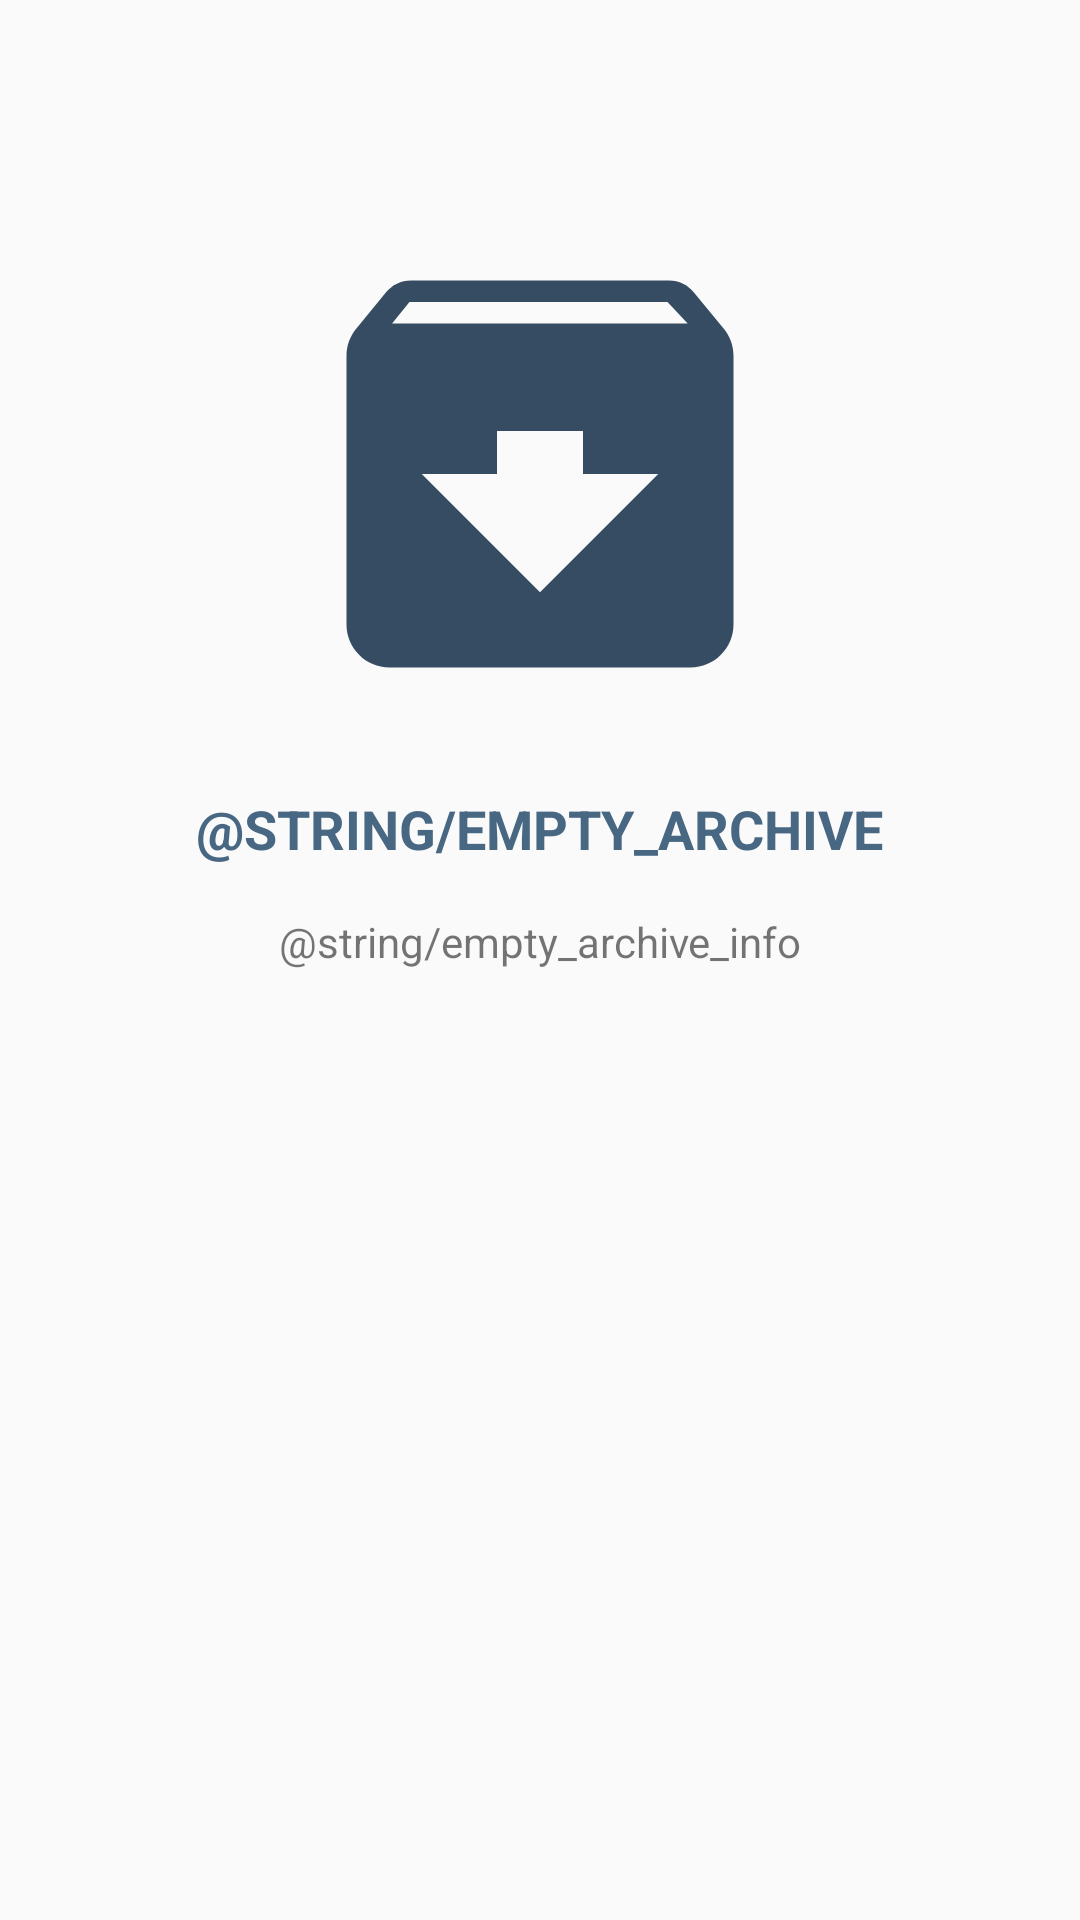

Write the Android layout XML for this screen, with the resource values it uses.
<!-- AndroidManifest.xml: application theme AppTheme -->
<!-- res/layout/activity_empty_archive.xml -->
<?xml version="1.0" encoding="utf-8"?>
<android.support.constraint.ConstraintLayout
xmlns:android="http://schemas.android.com/apk/res/android"
xmlns:app="http://schemas.android.com/apk/res-auto"
xmlns:tools="http://schemas.android.com/tools"
android:layout_width="match_parent"
android:layout_height="match_parent">

<ImageView
    android:id="@+id/imageView"
    android:layout_width="0dp"
    android:layout_height="0dp"
    android:layout_marginStart="8dp"
    android:layout_marginTop="72dp"
    android:layout_marginEnd="8dp"
    app:layout_constraintDimensionRatio="h,2:1"
    app:layout_constraintEnd_toEndOf="parent"
    app:layout_constraintStart_toStartOf="parent"
    app:layout_constraintTop_toTopOf="parent"
    app:srcCompat="@drawable/ic_archive"
    tools:ignore="VectorDrawableCompat"/>

<TextView
    android:id="@+id/textView2"
    android:layout_width="wrap_content"
    android:layout_height="wrap_content"
    android:layout_marginTop="20dp"
    android:text="@string/empty_archive"
    android:textAllCaps="true"
    android:textColor="@color/colorAccent"
    android:textSize="18sp"
    android:textStyle="bold"
    app:layout_constraintEnd_toEndOf="@+id/imageView"
    app:layout_constraintStart_toStartOf="@+id/imageView"
    app:layout_constraintTop_toBottomOf="@+id/imageView" />

<TextView
    android:id="@+id/textView5"
    android:layout_width="wrap_content"
    android:layout_height="wrap_content"
    android:layout_marginStart="8dp"
    android:layout_marginTop="16dp"
    android:layout_marginEnd="8dp"
    android:text="@string/empty_archive_info"
    app:layout_constraintEnd_toEndOf="@+id/imageView"
    app:layout_constraintStart_toStartOf="@+id/imageView"
    app:layout_constraintTop_toBottomOf="@+id/textView2" />
</android.support.constraint.ConstraintLayout>
<!-- resources referenced by this layout -->
<resources>
  <color name="colorAccent">#486783</color>
  <!-- drawable ic_archive (drawable) -->
  <vector android:height="500dp" android:tint="#364C62"
      android:viewportHeight="24.0" android:viewportWidth="24.0"
      android:width="500dp" xmlns:android="http://schemas.android.com/apk/res/android">
      <path android:fillColor="#FF000000" android:pathData="M20.54,5.23l-1.39,-1.68C18.88,3.21 18.47,3 18,3H6c-0.47,0 -0.88,0.21 -1.16,0.55L3.46,5.23C3.17,5.57 3,6.02 3,6.5V19c0,1.1 0.9,2 2,2h14c1.1,0 2,-0.9 2,-2V6.5c0,-0.48 -0.17,-0.93 -0.46,-1.27zM12,17.5L6.5,12H10v-2h4v2h3.5L12,17.5zM5.12,5l0.81,-1h12l0.94,1H5.12z"/>
  </vector>
  <style name="AppTheme" parent="Theme.AppCompat.Light.DarkActionBar">
          
          <item name="colorPrimary">@color/colorPrimary</item>
          <item name="colorPrimaryDark">@color/colorPrimaryDark</item>
          <item name="colorAccent">@color/colorAccent</item>
      </style>
  <color name="colorPrimary">#2B3D4D</color>
  <color name="colorPrimaryDark">#23303D</color>
</resources>
